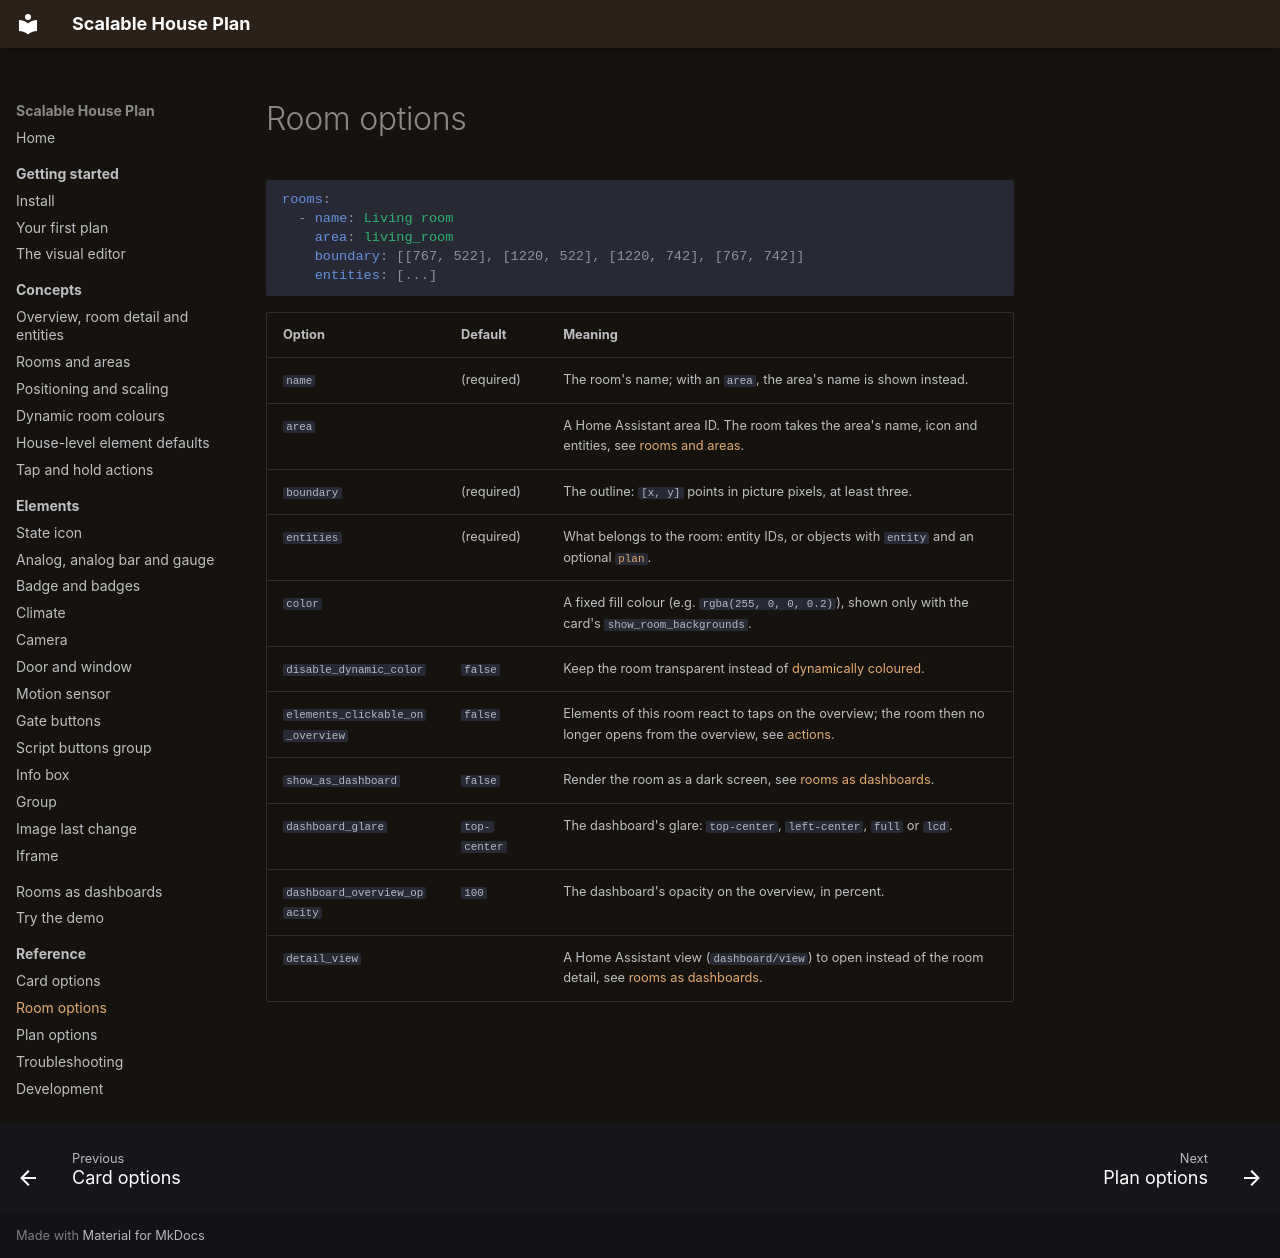

repository: Scarfsail/hass-scalable-house-plan · page: reference/room-options/index.html · generator: mkdocs

# Room options

```yaml
rooms:
  - name: Living room
    area: living_room
    boundary: [[767, 522], [1220, 522], [1220, 742], [767, 742]]
    entities: [...]
```

| Option | Default | Meaning |
| --- | --- | --- |
| `name` | (required) | The room's name; with an `area`, the area's name is shown instead. |
| `area` | | A Home Assistant area ID. The room takes the area's name, icon and entities, see [rooms and areas](../concepts/rooms-and-areas.md). |
| `boundary` | (required) | The outline: `[x, y]` points in picture pixels, at least three. |
| `entities` | (required) | What belongs to the room: entity IDs, or objects with `entity` and an optional [`plan`](plan-options.md). |
| `color` | | A fixed fill colour (e.g. `rgba(255, 0, 0, 0.2)`), shown only with the card's `show_room_backgrounds`. |
| `disable_dynamic_color` | `false` | Keep the room transparent instead of [dynamically coloured](../concepts/dynamic-colors.md). |
| `elements_clickable_on_overview` | `false` | Elements of this room react to taps on the overview; the room then no longer opens from the overview, see [actions](../concepts/actions.md#on-the-overview). |
| `show_as_dashboard` | `false` | Render the room as a dark screen, see [rooms as dashboards](../dashboards.md). |
| `dashboard_glare` | `top-center` | The dashboard's glare: `top-center`, `left-center`, `full` or `lcd`. |
| `dashboard_overview_opacity` | `100` | The dashboard's opacity on the overview, in percent. |
| `detail_view` | | A Home Assistant view (`dashboard/view`) to open instead of the room detail, see [rooms as dashboards](../dashboards.md#opening-a-home-assistant-view-instead). |
